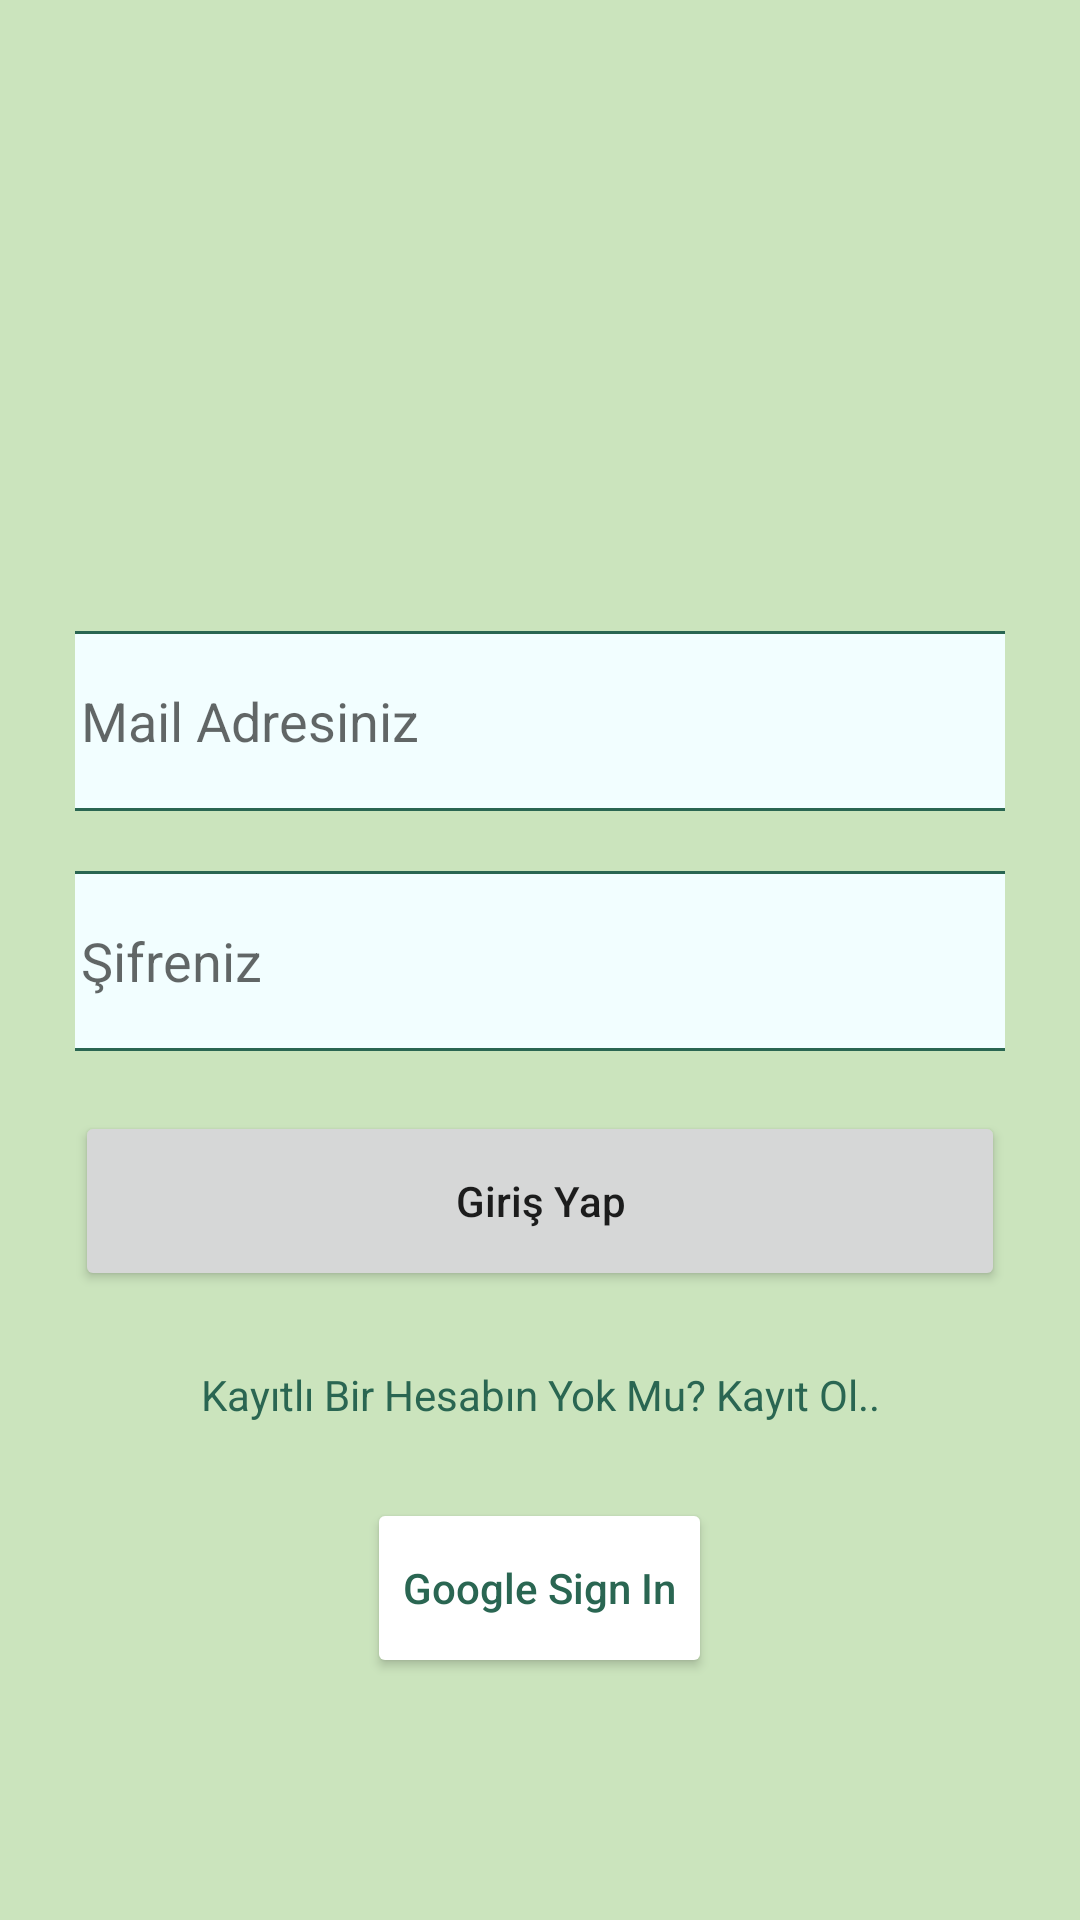

Here is an Android app screen rendered from its layout file. Give the layout XML and the strings, colors and styles it references.
<!-- AndroidManifest.xml: application theme Theme.Kombince -->
<!-- res/layout/activity_sign.xml -->
<?xml version="1.0" encoding="utf-8"?>
<androidx.constraintlayout.widget.ConstraintLayout

    xmlns:android="http://schemas.android.com/apk/res/android"
    xmlns:app="http://schemas.android.com/apk/res-auto"
    xmlns:tools="http://schemas.android.com/tools"
    android:layout_width="match_parent"
    android:layout_height="match_parent"
    android:orientation="vertical"
    tools:context=".view.activityview.SignInActivity">


    <LinearLayout
        android:id="@+id/layoutSign"
        android:layout_width="match_parent"
        android:layout_height="match_parent"
        android:background="@color/green"
        android:gravity="center"
        android:orientation="vertical"
        android:padding="25dp"
        app:layout_constraintBottom_toBottomOf="parent"
        app:layout_constraintEnd_toEndOf="parent"
        app:layout_constraintStart_toStartOf="parent"
        app:layout_constraintTop_toTopOf="parent">


        <ImageView
            android:layout_width="375dp"
            android:layout_height="75dp"
            android:layout_gravity="center"
            android:layout_marginBottom="55dp"
            android:background="@drawable/logo" />


        <FrameLayout
            android:layout_width="360dp"
            android:layout_height="60dp"

            android:layout_marginBottom="20dp"
            android:background="@drawable/background_shape"
            app:layout_constraintBottom_toBottomOf="parent"
            app:layout_constraintEnd_toEndOf="parent"
            app:layout_constraintStart_toStartOf="parent"
            app:layout_constraintTop_toTopOf="parent">

            <EditText
                android:id="@+id/signEmail"
                android:layout_width="match_parent"
                android:layout_height="56dp"
                android:layout_margin="2dp"
                android:background="@drawable/background_shape"
                android:backgroundTint="@color/light"
                android:hint="Mail Adresiniz"
                android:inputType="text"
                android:paddingStart="25dp"
                android:paddingEnd="25dp" />

        </FrameLayout>


        <FrameLayout
            android:layout_width="360dp"
            android:layout_height="60dp"
            android:layout_marginBottom="20dp"

            android:background="@drawable/background_shape"
            app:layout_constraintBottom_toBottomOf="parent"
            app:layout_constraintEnd_toEndOf="parent"
            app:layout_constraintStart_toStartOf="parent"
            app:layout_constraintTop_toTopOf="parent">

            <EditText
                android:id="@+id/passwordEmail"
                android:layout_width="match_parent"
                android:layout_height="56dp"
                android:layout_margin="2dp"
                android:background="@drawable/background_shape"
                android:backgroundTint="@color/light"
                android:hint="Şifreniz"
                android:inputType="textPassword"
                android:paddingStart="25dp"
                android:paddingEnd="25dp" />

        </FrameLayout>


        <Button
            android:id="@+id/signButton"
            android:layout_width="match_parent"
            android:layout_height="60dp"
            android:text="Giriş Yap"
            android:textAllCaps="false" />

        <TextView
            android:layout_width="match_parent"
            android:layout_height="wrap_content"
            android:layout_marginTop="25dp"
            android:text="Kayıtlı Bir Hesabın Yok Mu? Kayıt Ol.."
            android:textAlignment="center"
            android:textColor="@color/dark_green" />

        <Button
            android:id="@+id/googleButton"
            android:layout_width="wrap_content"
            android:layout_height="60dp"
            android:layout_marginTop="25dp"
            android:backgroundTint="@color/white"
            android:drawableLeft="@drawable/googleg_standard_color_18"
            android:text="Google Sign In"
            android:textAllCaps="false"
            android:textColor="@color/dark_green" />

    </LinearLayout>


    <androidx.fragment.app.FragmentContainerView
        android:id="@+id/ikinci"
        android:layout_width="match_parent"
        android:layout_height="match_parent" />

</androidx.constraintlayout.widget.ConstraintLayout>
<!-- resources referenced by this layout -->
<resources>
  <color name="dark_green">#2A6652</color>
  <color name="green">#CBE4BD</color>
  <color name="light">#F2FEFF</color>
  <color name="white">#FFFFFFFF</color>
  <!-- drawable background_shape (drawable) -->
  <?xml version="1.0" encoding="utf-8"?>
  <shape
      xmlns:android="http://schemas.android.com/apk/res/android"
      android:shape="rectangle">
      <corners android:radius="8dp" />
  
      
        <stroke android:width="1dp" android:color="@color/dark_green" />
      
      <solid android:color="@color/light" />
  </shape>
  <style name="Theme.Kombince" parent="Theme.MaterialComponents.DayNight.NoActionBar">
          
          <item name="colorPrimary">@color/light_green</item>
          <item name="colorPrimaryVariant">@color/green</item>
          <item name="colorOnPrimary">@color/white</item>
          
          <item name="colorSecondary">@color/dark_green</item>
          <item name="colorSecondaryVariant">@color/light_green</item>
          <item name="colorOnSecondary">@color/black</item>
          
          <item name="android:statusBarColor" tools:targetApi="l">?attr/colorPrimaryVariant</item>
          
      </style>
  <color name="light_green">#5B9581</color>
  <color name="black">#FF000000</color>
</resources>
